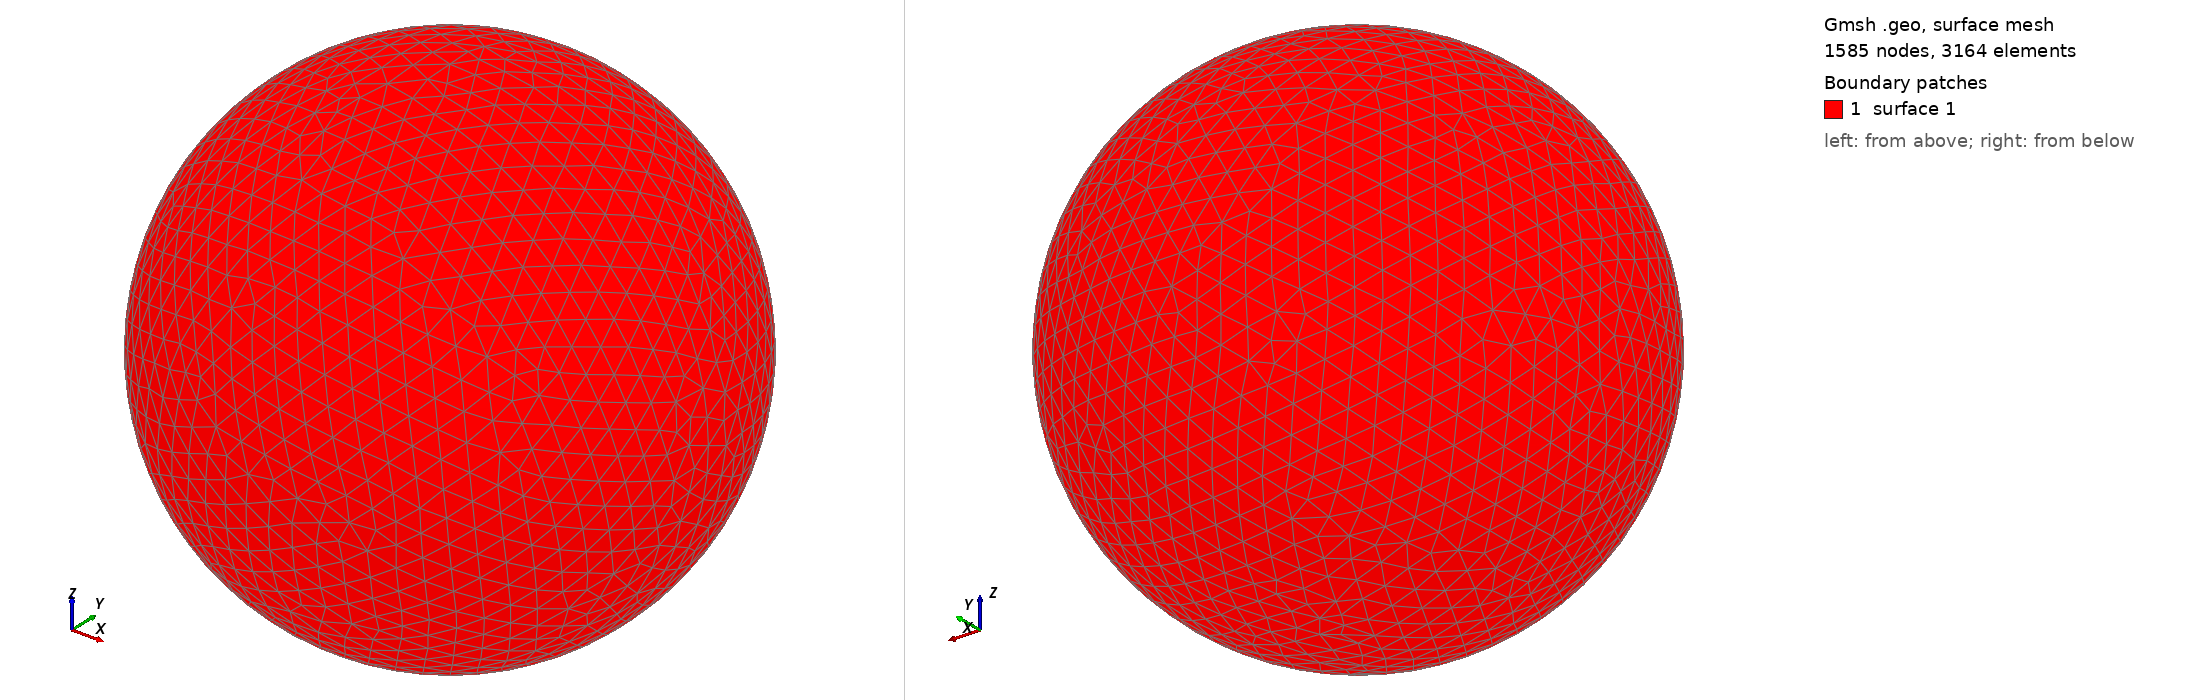

Gmsh geometry script, surface-meshed: 1585 nodes, 3164 surface elements. Boundary patches (legend numbers): 1 surface 1. Left view from above one corner, right view from below the opposite corner. The script declares no physical surfaces, so the legend lists its geometric surfaces. The drawing asked Gmsh for element sizes between 1% and 20% of the model's largest extent; the script's own settings can give other sizes.

=== shot1515.geo (drawn) ===
SetFactory("OpenCASCADE");
Point(1) = {0,0,0,0};
Sphere(1) = {0,0,0,0.05626000};
MeshSize{ PointsOf{ Surface{:}; } } = 0.005626000;
Mesh.ElementOrder=1;
Mesh.Format=39;
